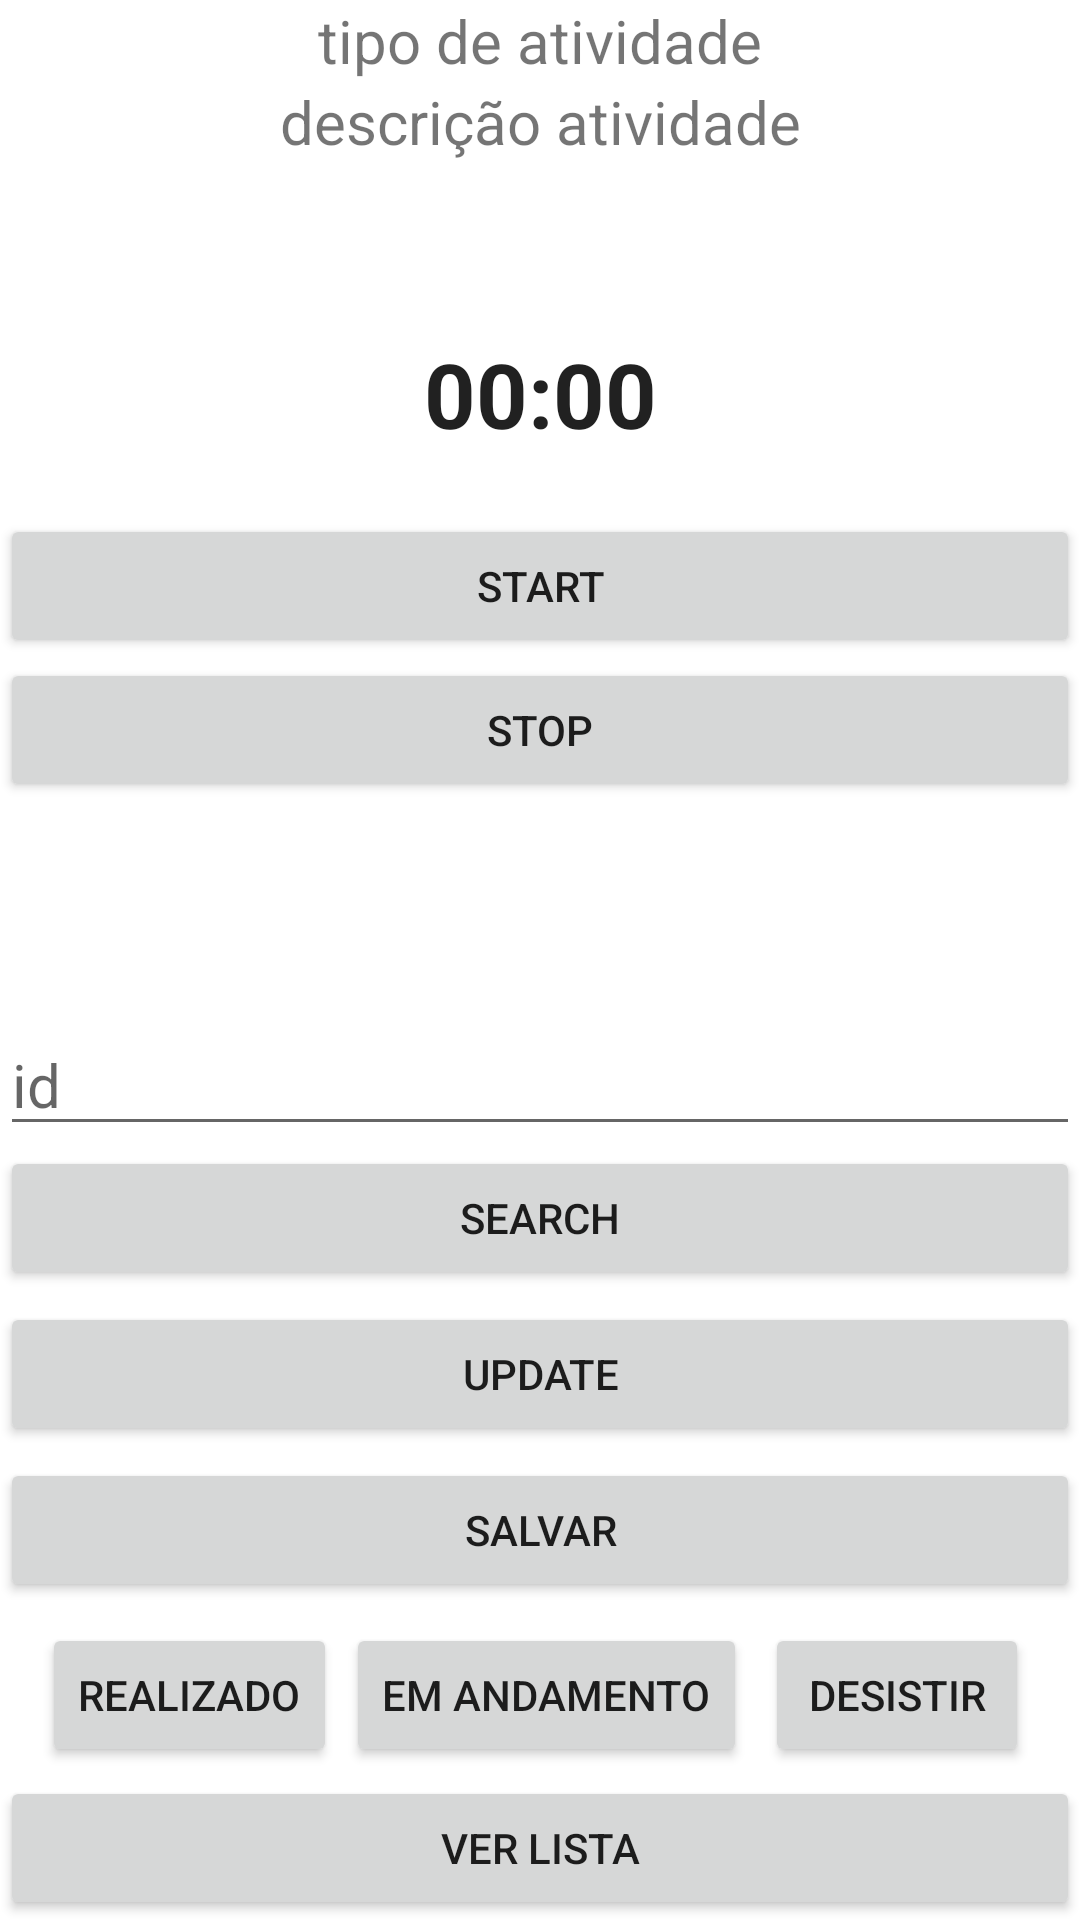

Write the Android layout XML for this screen, with the resource values it uses.
<!-- AndroidManifest.xml: application theme Theme.SaindoDoTedio -->
<!-- res/layout/activity_main2.xml -->
<?xml version="1.0" encoding="utf-8"?>
<LinearLayout xmlns:android="http://schemas.android.com/apk/res/android"
    xmlns:app="http://schemas.android.com/apk/res-auto"
    xmlns:tools="http://schemas.android.com/tools"
    android:layout_width="match_parent"
    android:layout_height="match_parent"
    android:orientation="vertical"
    tools:context=".MainActivity2">

    <TextView
        android:id="@+id/txttipo"
        android:layout_width="match_parent"
        android:layout_height="wrap_content"
        android:textAlignment="center"
        android:layout_gravity="center"
        android:text="tipo de atividade"
        android:textSize="20dp"/>
    <TextView
        android:id="@+id/txtdescricao"
        android:layout_width="match_parent"
        android:layout_height="wrap_content"
        android:textAlignment="center"
        android:layout_gravity="center"
        android:text="descrição atividade"
        android:textSize="20dp"/>

    <TextView
        android:id="@+id/situacao"
        android:layout_width="match_parent"
        android:layout_height="wrap_content"
        android:textAlignment="center"
        android:layout_gravity="center"
        android:textSize="20dp"/>


   <RelativeLayout
       android:layout_width="match_parent"
       android:layout_height="wrap_content">
       <Chronometer
           android:id="@+id/chronometer"
           android:layout_width="match_parent"
           android:layout_height="wrap_content"
           android:text="00:00"
           android:textSize="30sp"
           android:textStyle="bold"
           android:layout_centerHorizontal="true"
           android:gravity="center"
           android:layout_marginTop="30sp"/>
       <Button
           android:id="@+id/start"
           android:layout_width="match_parent"
           android:layout_height="wrap_content"
           android:layout_below="@id/chronometer"
           android:layout_marginTop="20dp"
           android:text="start" />
       <Button
           android:id="@+id/stop"
           android:layout_width="match_parent"
           android:layout_height="wrap_content"
           android:layout_below="@id/start"
           android:text="stop" />

       <EditText
           android:id="@+id/id"
           android:layout_width="match_parent"
           android:layout_height="wrap_content"
           android:layout_above="@+id/search"
           android:hint="id"
           android:inputType="number"
           android:textSize="20dp" />
       <Button
           android:id="@+id/search"
           android:layout_width="match_parent"
           android:layout_height="wrap_content"
           android:layout_above="@+id/update"
           android:layout_marginBottom="4dp"
           android:text="Search" />
       <Button
           android:id="@+id/update"
           android:layout_width="match_parent"
           android:layout_height="wrap_content"
           android:layout_above="@+id/salvar"
           android:layout_marginBottom="4dp"
           android:text="Update" />
       <Button
           android:id="@+id/salvar"
           android:layout_width="match_parent"
           android:layout_height="wrap_content"
           android:layout_above="@+id/linear"
           android:layout_marginBottom="4dp"
           android:text="Salvar" />
       <LinearLayout
           android:id="@+id/linear"
       android:layout_width="match_parent"
       android:layout_height="wrap_content"
       android:orientation="horizontal"
           android:gravity="center"
           android:layout_centerHorizontal="true"
          android:layout_above="@id/view">

       <Button
           android:id="@+id/realizado"
           android:layout_width="wrap_content"
           android:layout_height="wrap_content"
           android:layout_above="@+id/desistencia"
           android:text="Realizado" />
           <Button
           android:id="@+id/andamento"
           android:layout_width="wrap_content"
           android:layout_height="wrap_content"
           android:layout_above="@+id/realizado"
           android:text="Em Andamento"
           android:layout_margin="3dp"/>

       <Button
           android:id="@+id/desistencia"
           android:layout_width="wrap_content"
           android:layout_height="wrap_content"
           android:layout_above="@+id/view"
           android:text="Desistir"
           android:layout_margin="3dp"/>
</LinearLayout>
      <Button
          android:layout_width="match_parent"
          android:layout_height="wrap_content"
          android:id="@+id/view"
          android:text="ver lista"
          android:layout_alignParentBottom="true"/>
   </RelativeLayout>

</LinearLayout>
<!-- resources referenced by this layout -->
<resources>
  <style name="Theme.SaindoDoTedio" parent="Theme.MaterialComponents.DayNight.DarkActionBar">
          
          <item name="colorPrimary">@color/purple_500</item>
          <item name="colorPrimaryVariant">@color/purple_700</item>
          <item name="colorOnPrimary">@color/white</item>
          
          <item name="colorSecondary">@color/teal_200</item>
          <item name="colorSecondaryVariant">@color/teal_700</item>
          <item name="colorOnSecondary">@color/black</item>
          
          <item name="android:statusBarColor" tools:targetApi="l">?attr/colorPrimaryVariant</item>
          
      </style>
  <!-- not gathered from this repository: default colours our renderer supplied (Android Studio template values) -->
  <color name="purple_500">#FF6200EE</color>
  <color name="purple_700">#FF3700B3</color>
  <color name="teal_200">#FF03DAC5</color>
  <color name="teal_700">#FF018786</color>
  <color name="black">#FF000000</color>
  <color name="white">#FFFFFFFF</color>
</resources>
